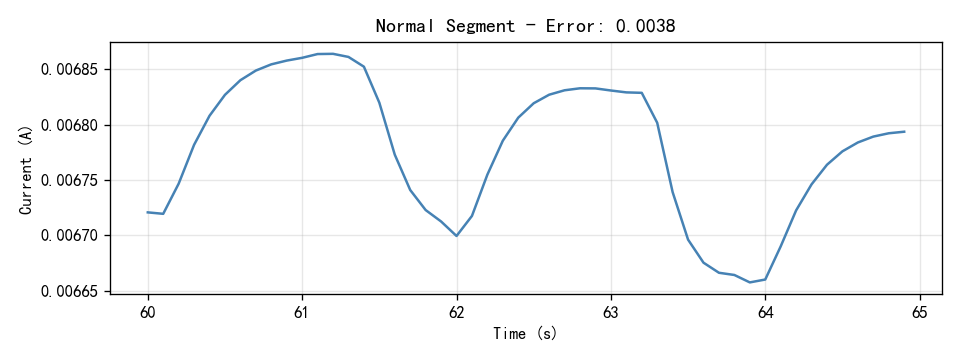

The table this chart was drawn from, first rows:
Time(S), Current(A)
60.0, 0.006721
60.1, 0.006719
60.2, 0.006747
60.3, 0.006782
60.4, 0.006808
60.5, 0.006827
60.6, 0.00684
60.7, 0.006849
60.8, 0.006854
60.9, 0.006858
61.0, 0.00686
61.1, 0.006864
61.2, 0.006864
61.3, 0.006861
61.4, 0.006852
61.5, 0.00682
61.6, 0.006773
61.7, 0.006741
61.8, 0.006723
61.9, 0.006712
62.0, 0.006699
62.1, 0.006718
62.2, 0.006755
62.3, 0.006785
62.4, 0.006806
62.5, 0.006819
62.6, 0.006827
62.7, 0.006831
62.8, 0.006833
62.9, 0.006833
63.0, 0.006831
63.1, 0.006829
63.2, 0.006829
63.3, 0.006802
63.4, 0.006739
63.5, 0.006696
63.6, 0.006675
63.7, 0.006666
63.8, 0.006664
63.9, 0.006658
64.0, 0.00666
64.1, 0.00669
64.2, 0.006723
64.3, 0.006746
64.4, 0.006764
64.5, 0.006776
64.6, 0.006784
64.7, 0.006789
64.8, 0.006792
64.9, 0.006794
